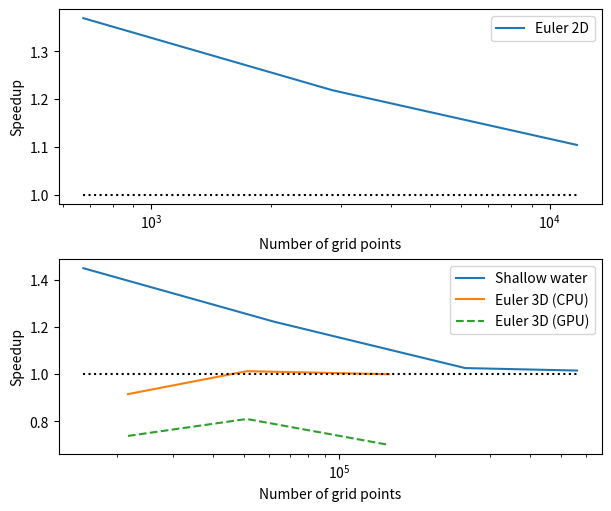

Here is the Python script that generated this plot:
#!/usr/bin/env python3

import matplotlib.pyplot as plt
import numpy as np

euler3d_sizes = np.array([10**2 * 8 * 3**3, 10**2 * 8 * 4**3, 12**2 * 8 * 5**3])
sw_sizes = np.array(([25**2 * 5**2, 50**2 * 5**2, 100**2 * 5**2, 150**2 * 5**2]))
euler2d_sizes = np.array([9 * 15 * 5, 19 * 30 * 5, 39 * 60 * 5])

euler3d_old_cpu = np.array([[8.7, 8.7], [43, 35], [173, 172]])
euler3d_old_gpu = np.array([[3.0, 2.3], [5.5, 4.0], [8.3, 7.6]])
euler3d_new_cpu = np.array([[9.5, 9.5], [42, 35], [173, 172]])
euler3d_new_cpu2 = np.array([[9.8, 9.8], [49, 41], [173, 172]])
euler3d_new_gpu = np.array([[3.8, 3.6], [7.4, 6.3], [11.5, 11.2]])

sw_old_cpu = np.array([[0.82, 1.6], [5.8, 8.5], [59, 59], [196, 195]])
sw_new_cpu = np.array([[0.57, 1.1], [4.7, 7.0], [57, 58], [192, 193]])

euler2d_old_cpu = np.array([[3.3, 3.0], [20.1, 20.0], [170, 168]])
euler2d_new_cpu = np.array([[2.4, 2.2], [16.8, 16.1], [155, 151]])

neutral = np.array([1.0, 1.0, 1.0, 1.0])


fig, (ax1, ax2) = plt.subplots(2, 1, figsize=(6, 5), layout="constrained")

ratio3d = np.mean(euler3d_new_cpu, axis=1) / np.mean(euler3d_new_cpu2, axis=1)

ax1.plot(euler2d_sizes, np.mean(euler2d_old_cpu, axis=1) / np.mean(euler2d_new_cpu, axis=1), label="Euler 2D")
ax1.plot(euler2d_sizes, neutral[:3], color="black", linestyle=":")
ax2.plot(sw_sizes, np.mean(sw_old_cpu, axis=1) / np.mean(sw_new_cpu, axis=1), label="Shallow water")
ax2.plot(euler3d_sizes, np.mean(euler3d_old_cpu, axis=1) / np.mean(euler3d_new_cpu, axis=1), label="Euler 3D (CPU)")
ax2.plot(
    euler3d_sizes,
    np.mean(euler3d_old_gpu, axis=1) / (np.mean(euler3d_new_gpu, axis=1) * ratio3d),
    label="Euler 3D (GPU)",
    linestyle="--",
)
ax2.plot(sw_sizes, neutral, color="black", linestyle=":")
for ax in ax1, ax2:
    ax.set_xscale("log")
    ax.legend()
    ax.set_xlabel("Number of grid points")
    ax.set_ylabel("Speedup")

# fig.suptitle(f"Performance improvement of new vs old layout")


plt.savefig(f"layout_perf.eps")
plt.close(fig)
